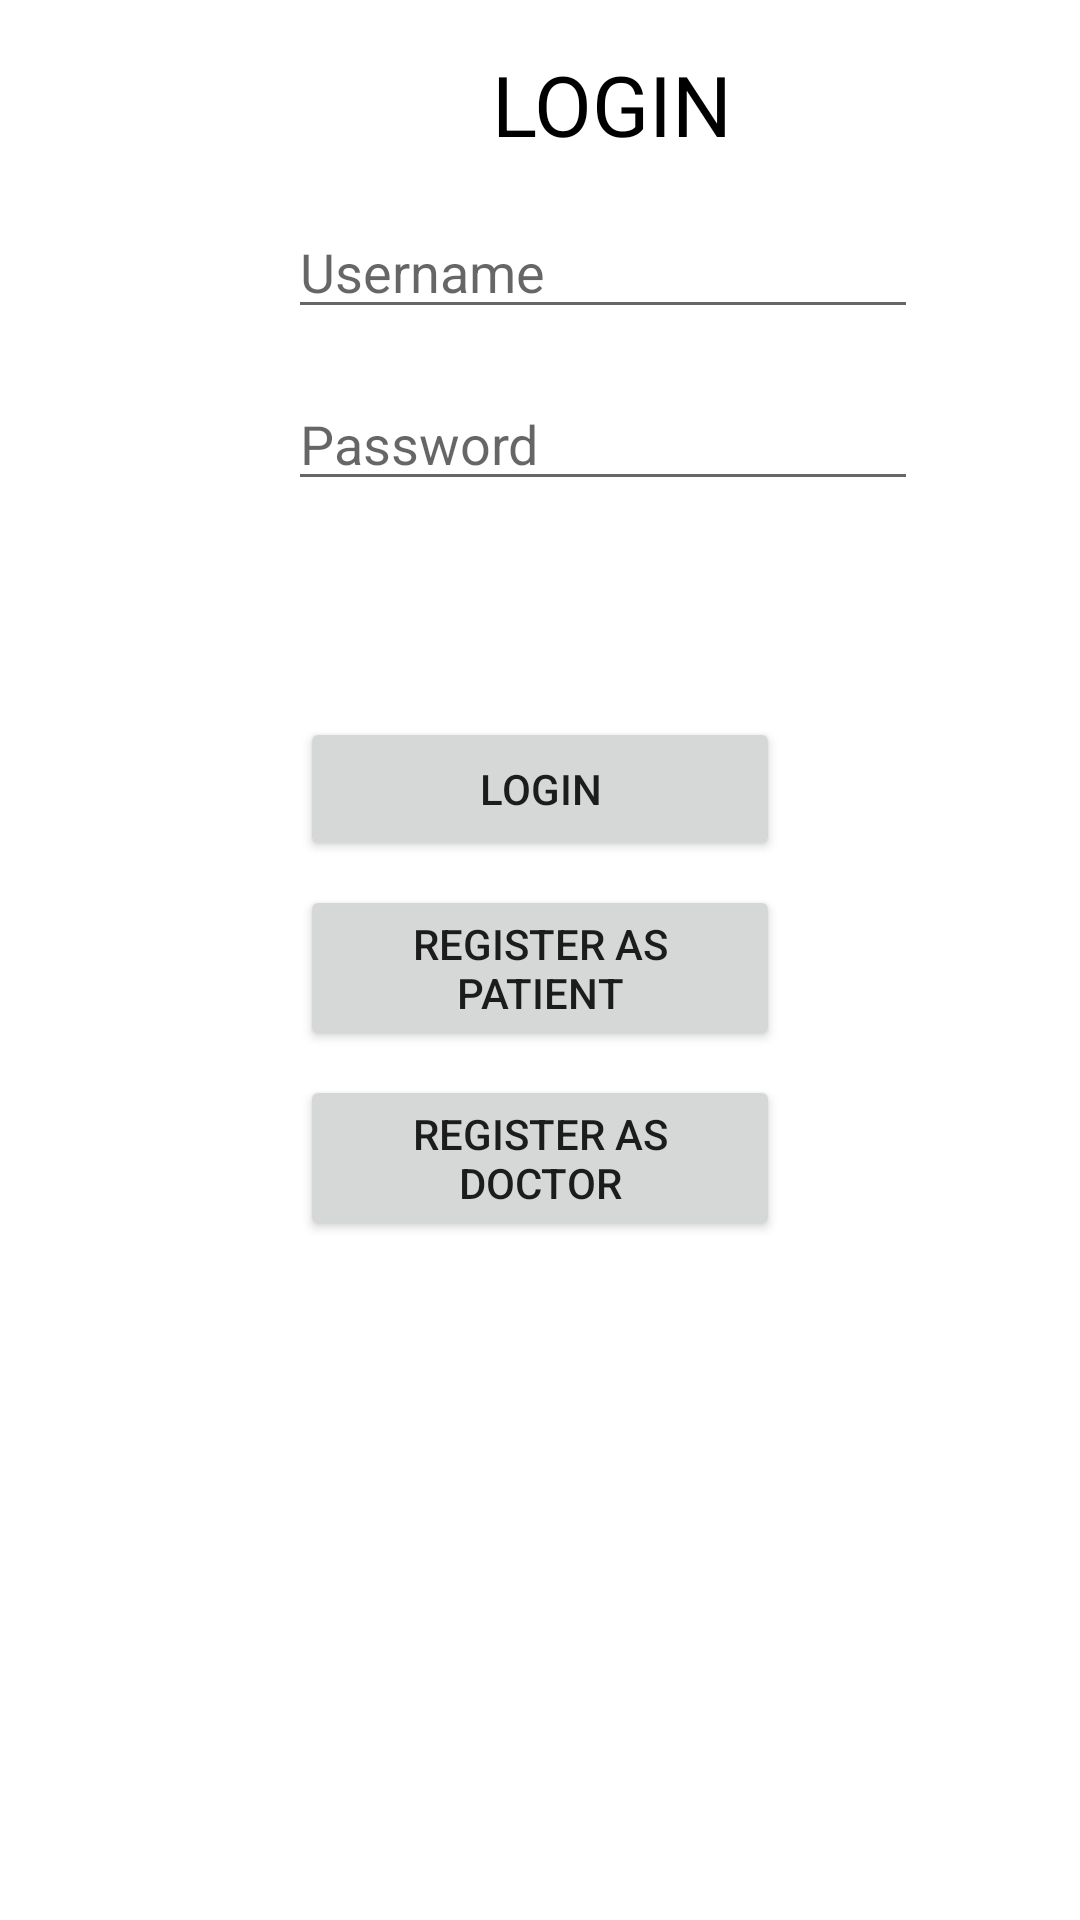

This screen was rendered from an Android layout file. Write that file and the resources it references.
<!-- AndroidManifest.xml: application theme Theme.Holadoc -->
<!-- res/layout/activity_main.xml -->
<?xml version="1.0" encoding="utf-8"?>
<androidx.constraintlayout.widget.ConstraintLayout xmlns:android="http://schemas.android.com/apk/res/android"
    xmlns:app="http://schemas.android.com/apk/res-auto"
    xmlns:tools="http://schemas.android.com/tools"
    android:layout_width="match_parent"
    android:layout_height="match_parent"
    tools:context=".MainActivity">

    <TextView
        android:id="@+id/textView"
        android:layout_width="wrap_content"
        android:layout_height="wrap_content"
        android:layout_marginStart="164dp"
        android:layout_marginTop="16dp"
        android:text="LOGIN"
        android:textAlignment="center"
        android:textColor="@color/black"
        android:textSize="28sp"
        app:layout_constraintStart_toStartOf="parent"
        app:layout_constraintTop_toTopOf="parent" />

    <EditText
        android:id="@+id/edtUsername"
        android:layout_width="wrap_content"
        android:layout_height="wrap_content"
        android:layout_marginStart="96dp"
        android:layout_marginTop="15dp"
        android:ems="10"
        android:hint="Username"
        android:inputType="textPersonName"
        app:layout_constraintStart_toStartOf="parent"
        app:layout_constraintTop_toBottomOf="@+id/textView" />

    <EditText
        android:id="@+id/edtPassword"
        android:layout_width="wrap_content"
        android:layout_height="wrap_content"
        android:layout_marginStart="96dp"
        android:layout_marginTop="16dp"
        android:ems="10"
        android:hint="Password"
        android:inputType="textPersonName"
        app:layout_constraintStart_toStartOf="parent"
        app:layout_constraintTop_toBottomOf="@+id/edtUsername" />

    <Button
        android:id="@+id/btnLogin"
        android:layout_width="0dp"
        android:layout_height="wrap_content"
        android:layout_marginStart="100dp"
        android:layout_marginTop="72dp"
        android:layout_marginEnd="100dp"
        android:text="login"
        app:layout_constraintEnd_toEndOf="parent"
        app:layout_constraintStart_toStartOf="parent"
        app:layout_constraintTop_toBottomOf="@+id/edtPassword" />

    <Button
        android:id="@+id/btnToRegisterDoctor"
        android:layout_width="0dp"
        android:layout_height="wrap_content"
        android:layout_marginStart="100dp"
        android:layout_marginTop="8dp"
        android:layout_marginEnd="100dp"
        android:text="Register As Doctor"
        app:layout_constraintEnd_toEndOf="parent"
        app:layout_constraintHorizontal_bias="0.0"
        app:layout_constraintStart_toStartOf="parent"
        app:layout_constraintTop_toBottomOf="@+id/btnToRegisterPasien" />

    <Button
        android:id="@+id/btnToRegisterPasien"
        android:layout_width="0dp"
        android:layout_height="wrap_content"
        android:layout_marginStart="100dp"
        android:layout_marginTop="8dp"
        android:layout_marginEnd="100dp"
        android:text="register as patient"
        app:layout_constraintEnd_toEndOf="parent"
        app:layout_constraintHorizontal_bias="0.0"
        app:layout_constraintStart_toStartOf="parent"
        app:layout_constraintTop_toBottomOf="@+id/btnLogin" />
</androidx.constraintlayout.widget.ConstraintLayout>
<!-- resources referenced by this layout -->
<resources>
  <style name="Theme.Holadoc" parent="Theme.MaterialComponents.DayNight.DarkActionBar">
          
          <item name="colorPrimary">@color/purple_500</item>
          <item name="colorPrimaryVariant">@color/purple_700</item>
          <item name="colorOnPrimary">@color/white</item>
          
          <item name="colorSecondary">@color/teal_200</item>
          <item name="colorSecondaryVariant">@color/teal_700</item>
          <item name="colorOnSecondary">@color/black</item>
          
          <item name="android:statusBarColor">?attr/colorPrimaryVariant</item>
          
      </style>
  <!-- not gathered from this repository: default colours our renderer supplied (Android Studio template values) -->
  <color name="purple_500">#FF6200EE</color>
  <color name="purple_700">#FF3700B3</color>
  <color name="teal_200">#FF03DAC5</color>
  <color name="teal_700">#FF018786</color>
  <color name="black">#FF000000</color>
  <color name="white">#FFFFFFFF</color>
</resources>
